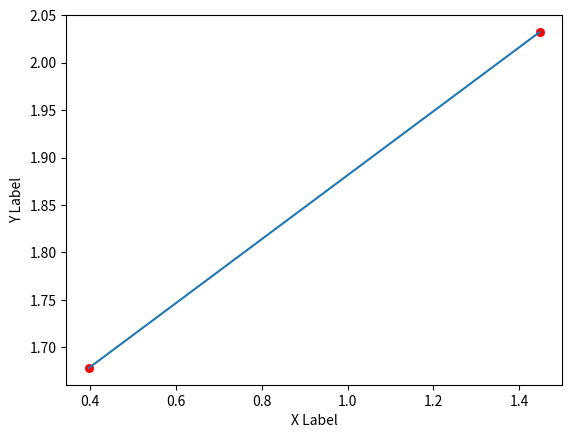

Here is the Python script that generated this plot:
import numpy as np
from math import e
from mpl_toolkits.mplot3d import Axes3D
import matplotlib.pyplot as plt

#######################LAYER 1############################

inputs0 = [0.9, 0.8774, 0.2323, 0.71]
weights0 = [-0.001, 0.12224, -0.221, -0.2322]

inputs1 = [0.897, 0.665, -0.112, -0.645]
weights1 = [-0.1455, -0.221, 0.999, -0.00122]

inputs2 = [0.232, -0.115, 0.712, 0.52]
weights2 = [0.444, -0.62, 0.112, -0.834]
biases0 = [0.1, 0.4, 0.5, 0.2]

output0 = np.dot(inputs0, weights0)
output1 = np.dot(inputs1, weights1)
output2 = np.dot(inputs2, weights2)

A = output0 + output1 + output2 + biases0

########################LAYER 2###########################

inputs3 = [A]
weights3 = [[0.0303, -0.523, 0.756],
            [0.6, -0.075, 0.43],
            [0.23, -0.04, 0.57],
            [0.0112, -0.42, 0.5]]

inputs4 = [A]
weights4 = [[0.33, -0.0234, 0.675],
            [0.5, -0.57, 0.034],
            [0.0321, -0.03, 0.75],
            [0.121, -0.0204, 0.4]]

inputs5 = [A]
weights5 = [[0.0312, -0.342, 0.0743],
            [0.3, -0.078, 0.122],
            [0.0213, -0.2, 0.059],
            [0.144, -0.0265, 0.3]]
biases1 = [0.3, 0.4, 0.5]


output3 = np.dot(inputs3, weights3)
output4 = np.dot(inputs4, weights4)
output5 = np.dot(inputs5, weights5)

B = output3 + output4 + output5 + biases1

########################LAYER 3#########################

inputs6 = [B]
weights6 = [[0.02, -0.03, 0.02],
            [0.03, -0.04, 0.03],
            [00.04, -0.05, 0.04]]

inputs7 = [B]
weights7 = [[0.02, -0.03, 0.02],
            [0.03, -0.04, 0.03],
            [0.04, -0.05, 0.04]]


inputs8 = [B]
weights8 = [[0.02, -0.03, 0.020],
            [0.03, -0.40, 0.03],
            [0.04, -0.05, 0.04]]
biases2 = [0.012, 0.034, 0.05]

output6 = np.dot(inputs6, weights6)
output7 = np.dot(inputs7, weights7)
output8 = np.dot(inputs8, weights8)

C = output6 + output7 + output8 + biases2

#########################LAYES 4#########################

inputs9 = [C]
weights9 = [[0.033232, -0.025675],
            [0.03543245, 0.03123],
            [-0.0445, 0.05455]]

inputs10 = [C]
weights10 = [[0.02456, 0.024545]
             ,
            [0.044545, -0.034564],
            [0.044564, 0.0445645]]

inputs11 = [C]
weights11 = [[-0.02786, 0.03453],
            [0.030782, 0.034561],
            [0.50452, -0.0412354]]
biases3 = [0.021, 0.403]

output9 = np.dot(inputs9, weights9)
output10 = np.dot(inputs10, weights10)
output11 = np.dot(inputs11, weights11)

Z = output9 + output10 + output11 + biases3

print(A, "outputs from Layer 1")
print(B, "outputs from Layer 2")
print(Z, 'Identity outputs from Layer 3') #Identity
print(np.log(1 + np.exp(Z)), "SoftPlus") #SoftPlus
print((1)/1 + np.exp(-Z), "Sigmoid") #Sigmoid
print(np.arctan(Z), "ArcTan") #ArcTan
print(np.tanh((2) / (1 + np.exp(-2*Z)-1)), "Tanh") #TanH

################################See Below for the beginning of a 3-d plot,
################################All numbers need to be moved one more palyer to a 2-d matrix in order to plot 
fig = plt.figure()
ax = fig.add_subplot(111)
x = (1.44799657, 0.39754059)
y = (2.03245152, 1.67830193)
plt.scatter(x, y, c='r', marker='o', linewidth=0.5)
ax.set_xlabel('X Label')
ax.set_ylabel('Y Label')
plt.plot(x, y)
plt.show()

##############see WORKING sigmoid fuction as print((1)/1 + np.exp(-Z)) Derivitave of SoftPlus
##############see WORKING SoftPlus function as print(np.log(1 + np.exp(Z)))
##############see WORKING ArcTan function as print(np.arctan(Z))
##############see WORKING TanH function as print(np.tanh((2) / (1 + np.exp(-2*Z)-1)))
############
############print((1)/1 + np.exp(-Z))
##I turned all of the middle values of the weights to a negative and plugged the matracies
## into the sigmoid function... IDLE threw an error beacsue
##the values plugged into the sigmoid function are so infinately small that they cannot be accuratley caluclated

